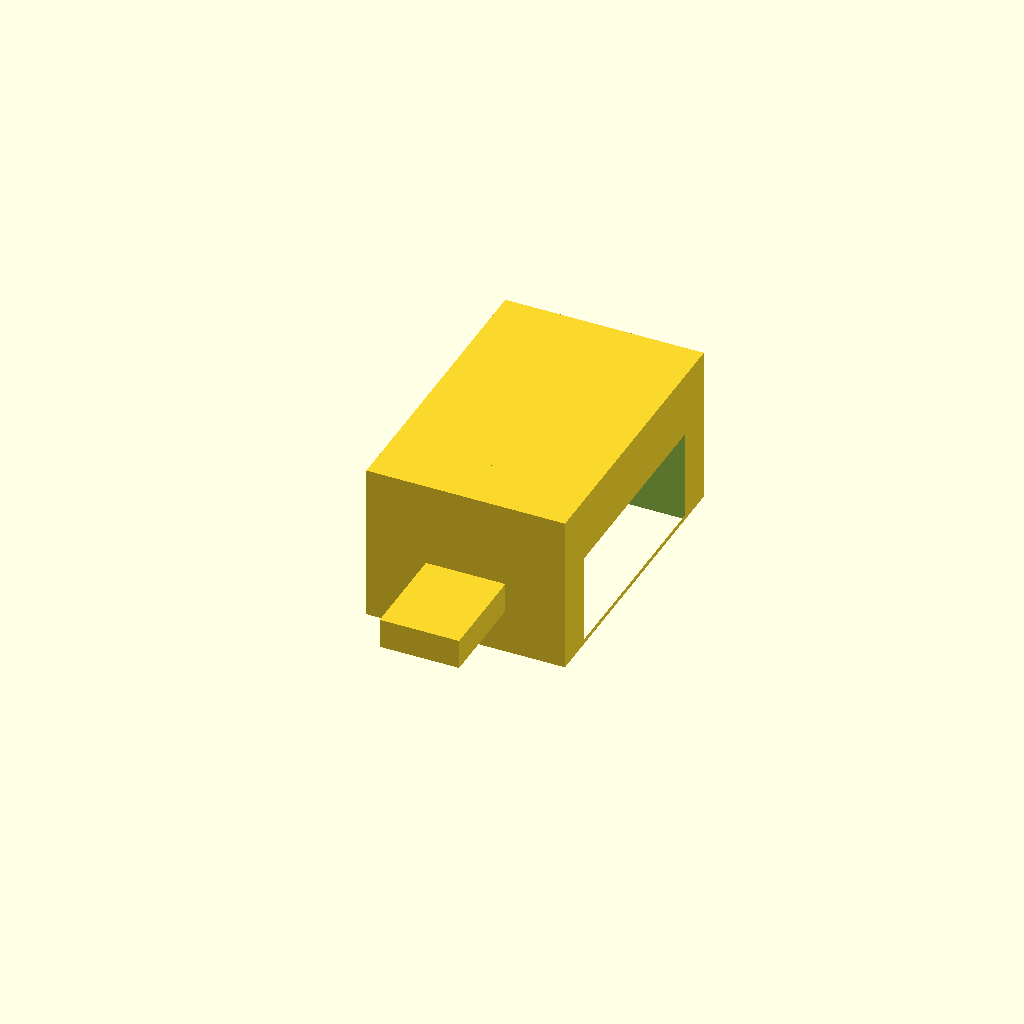
Cell 1 — every parameter at its default value.
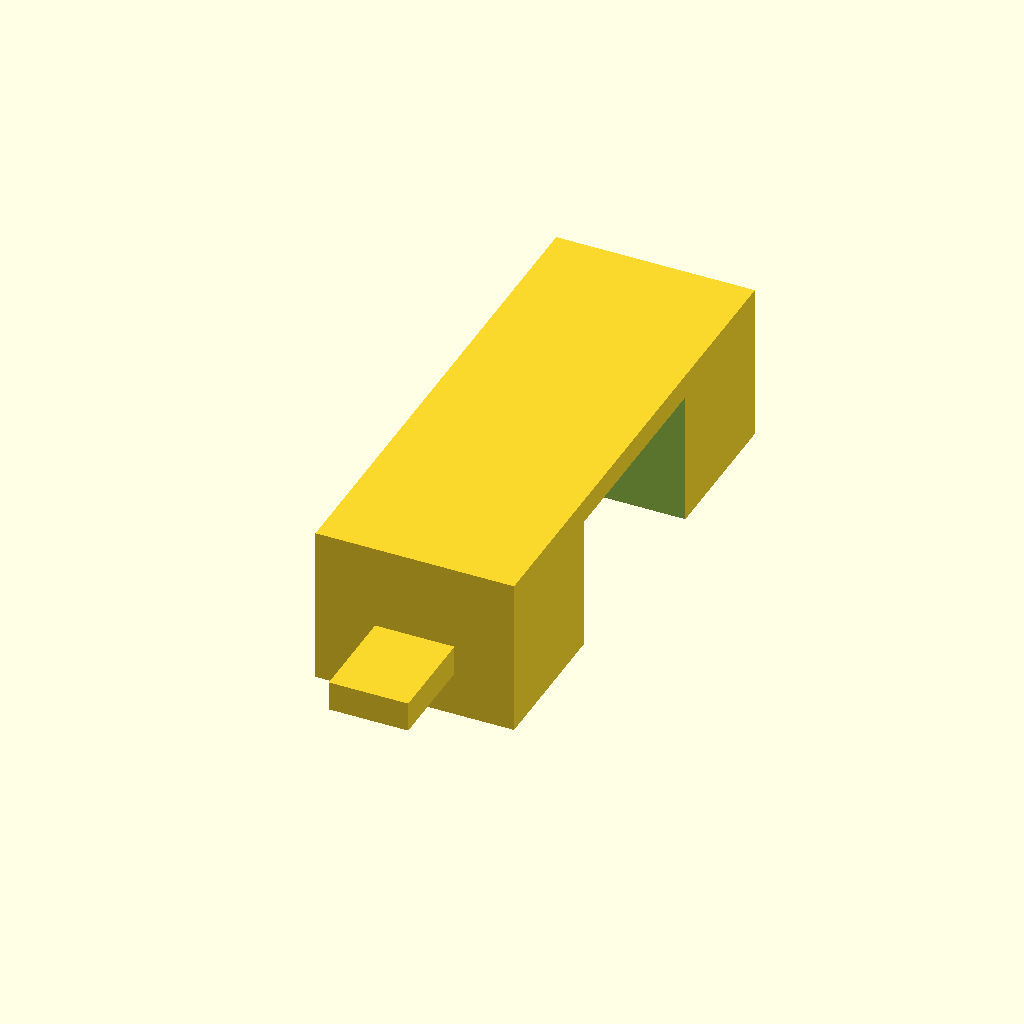
Cell 2 — diametre_motor set to 44, the other parameters unchanged.
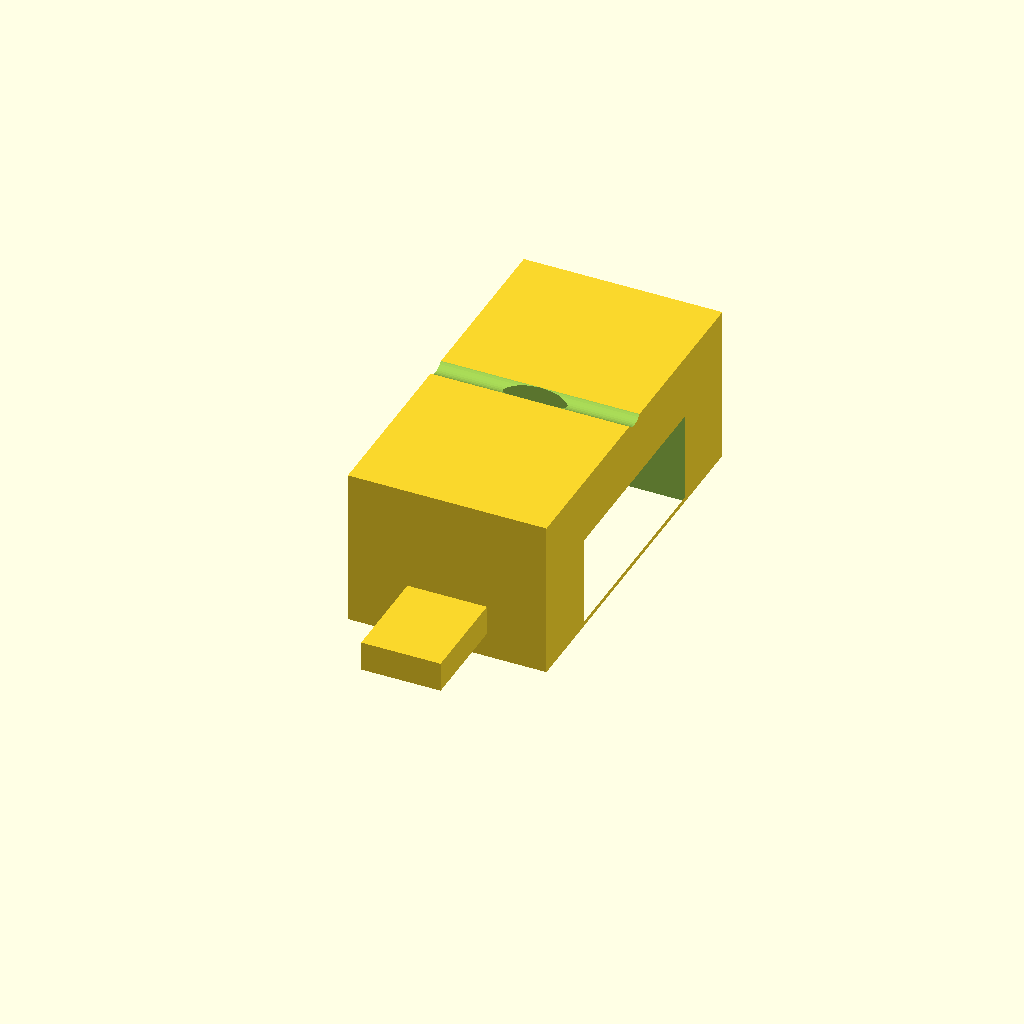
Cell 3: the same model with gruix_sella = 8.
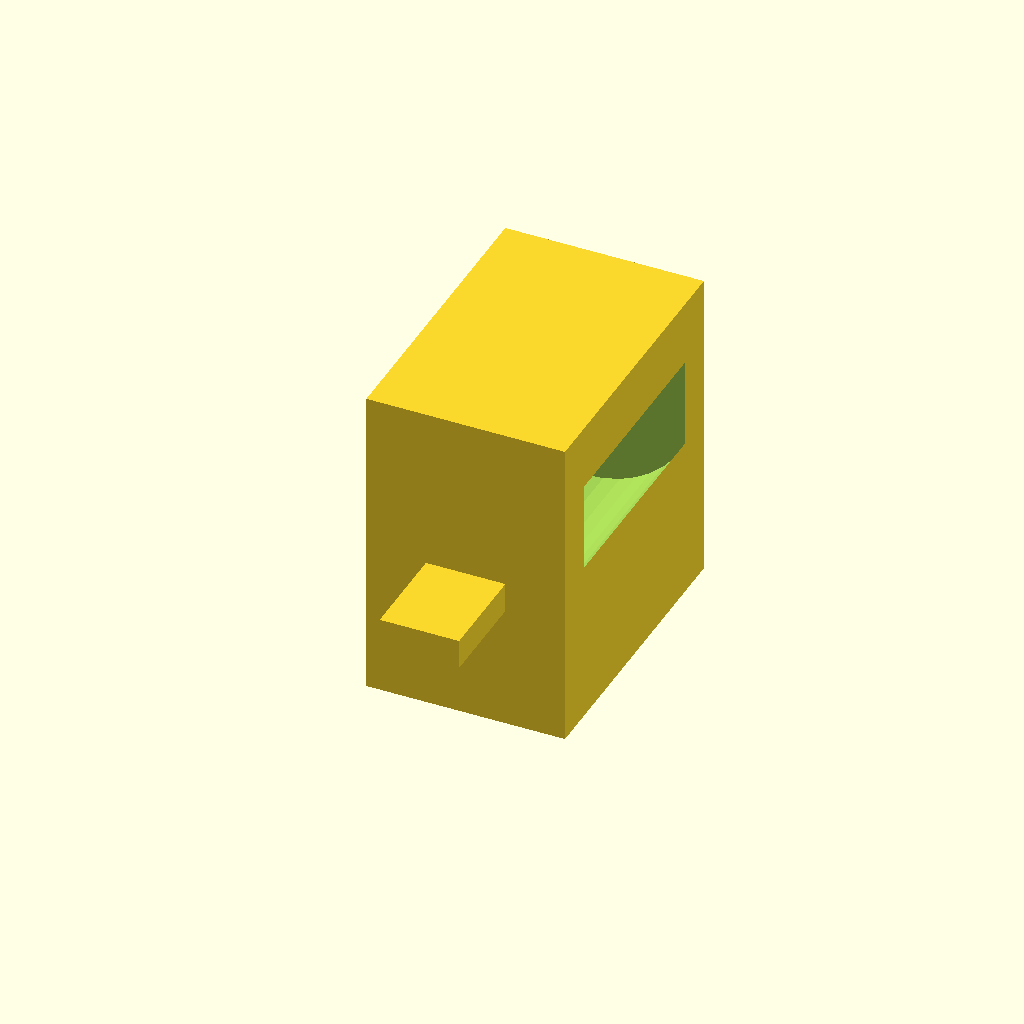
Cell 4: alcada_sella = 32 (everything else at default).
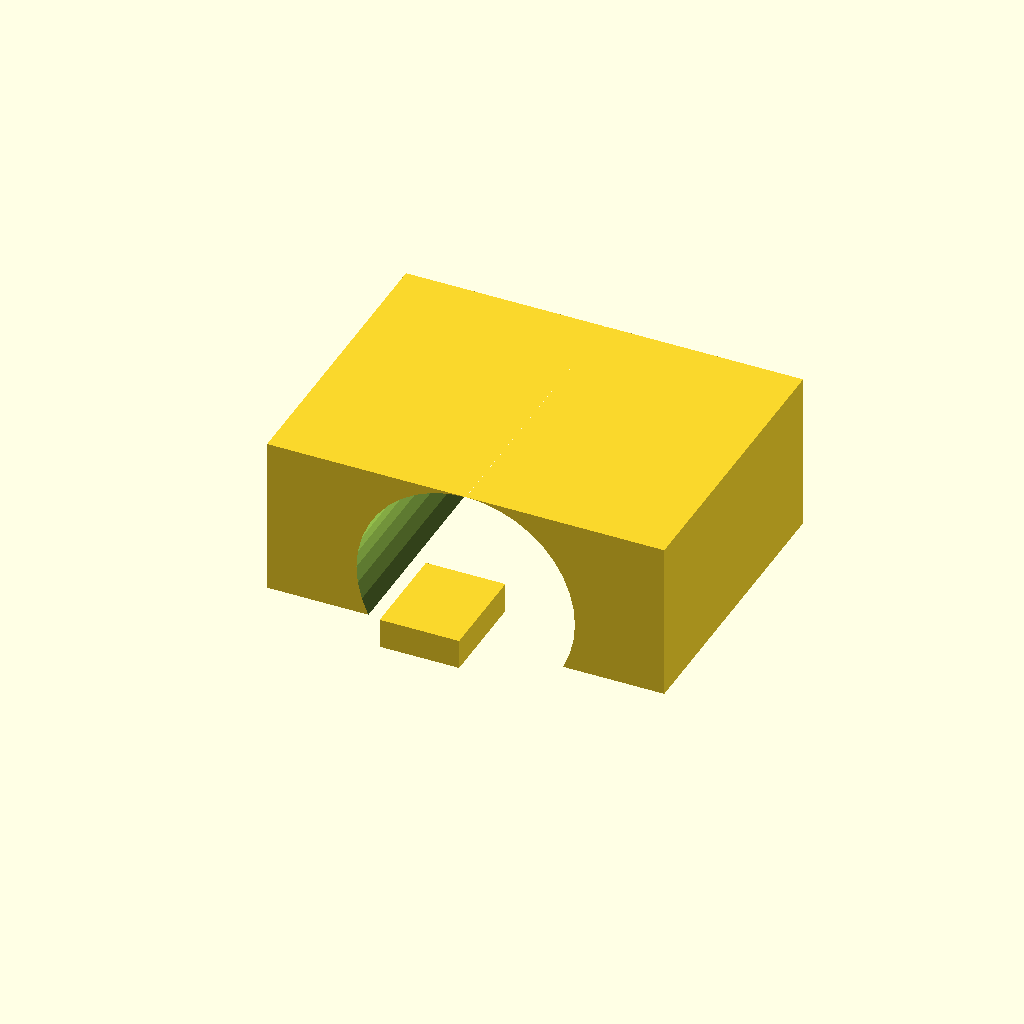
Cell 5: the same model with amplada_sella = 40.
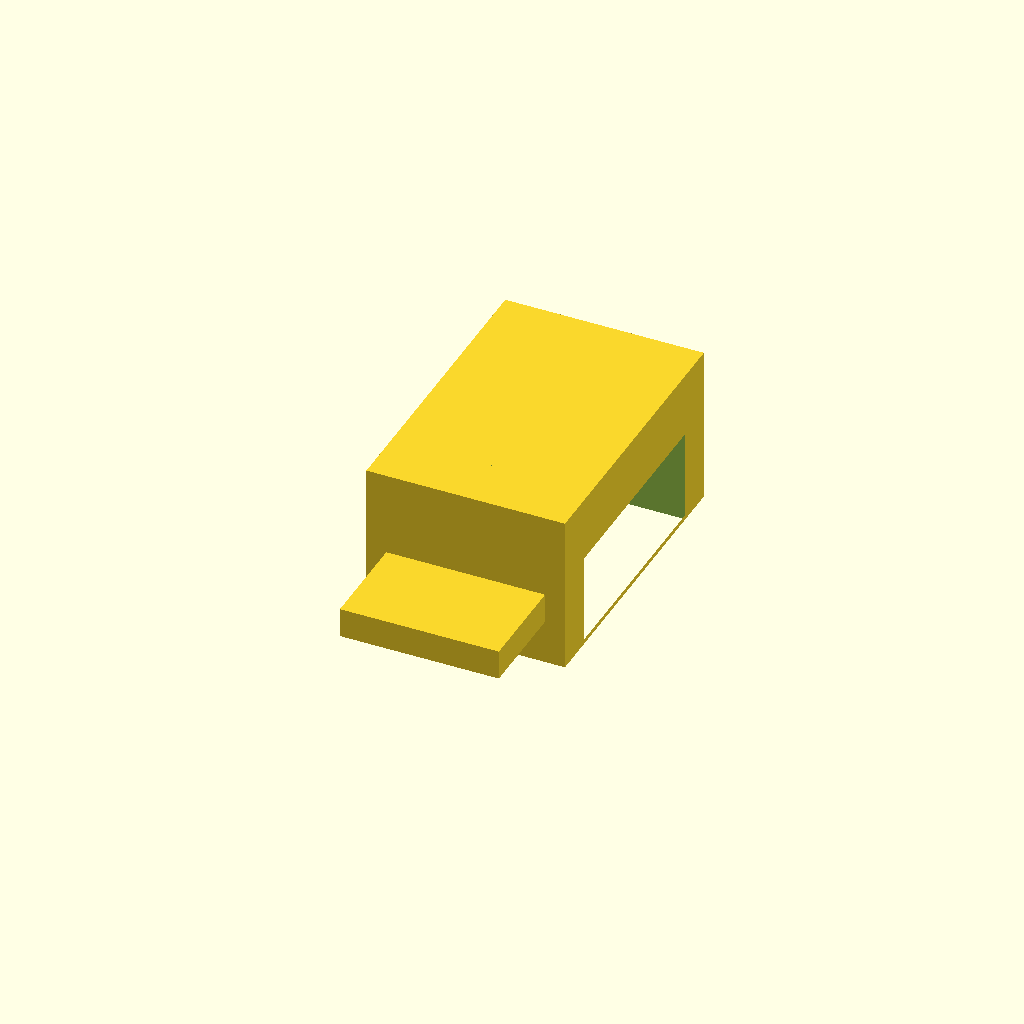
Cell 6: the same model with tab_amplada = 16.
All cells are drawn from one camera (rotation 55°, 0°, 25°, orthographic, colour scheme Cornfield), so only the parameter changes between them.
OpenSCAD source file Recursos/peces_3d/suport_motor.scad:
// suport_motor.scad
// Suport d'un motoreductor TT groc estandard (Kit 2) al xassis del vehicle
// (T2, reaprofitat sense canvis al rover T3). Encaixa a la ranura de brida
// del lateral del xassis ("MOTOR ESQUERRE"/"MOTOR DRET" de
// Recursos/plantilles_laser/xassis_vehicle.svg) i abraca el cos rodo del
// motor amb una sella semicircular subjectada amb una brida.
// Material recomanat: PLA. 2 unitats per vehicle (esquerre + dret).

// --- Parametres (mm) ---
diametre_motor = 22;      // diametre del cos rodo del motoreductor TT
gruix_sella = 4;
alcada_sella = 16;        // alcada de la paret que abraca el motor
amplada_sella = 20;       // amplada de la sella (llargada del motor coberta)
tab_amplada = 8;          // ha de coincidir amb la ranura de brida del xassis
tab_fondaria = 10;
gruix_tab = 3;
diametre_forat_brida = 3;  // forat per passar la brida de subjeccio
$fn = 40;

module sella() {
    difference() {
        // paret amb un buit semicircular on reposa el motor
        translate([0, 0, gruix_sella / 2])
            cube([amplada_sella, diametre_motor + gruix_sella * 2, alcada_sella],
                 center = true);
        translate([0, 0, alcada_sella / 2 + gruix_sella / 2 - diametre_motor / 2])
            rotate([90, 0, 0])
                cylinder(h = amplada_sella + 2, d = diametre_motor, center = true);
        // 2 forats per a la brida de subjeccio, per damunt del motor
        translate([-amplada_sella / 2 - 1, 0, alcada_sella - 3])
            rotate([0, 90, 0])
                cylinder(h = amplada_sella + 2, d = diametre_forat_brida);
    }
}

module tab_xassis() {
    // s'insereix a la ranura de brida del xassis (8 x 10 mm)
    translate([0, -(diametre_motor / 2 + gruix_sella + tab_fondaria / 2), 0])
        cube([tab_amplada, tab_fondaria, gruix_tab], center = true);
}

union() {
    sella();
    tab_xassis();
}
Customizer parameters (derived from the source; name, type, default, range or options):
diametre_motor: number, default 22
gruix_sella: number, default 4
alcada_sella: number, default 16
amplada_sella: number, default 20
tab_amplada: number, default 8
tab_fondaria: number, default 10
gruix_tab: number, default 3
diametre_forat_brida: number, default 3
